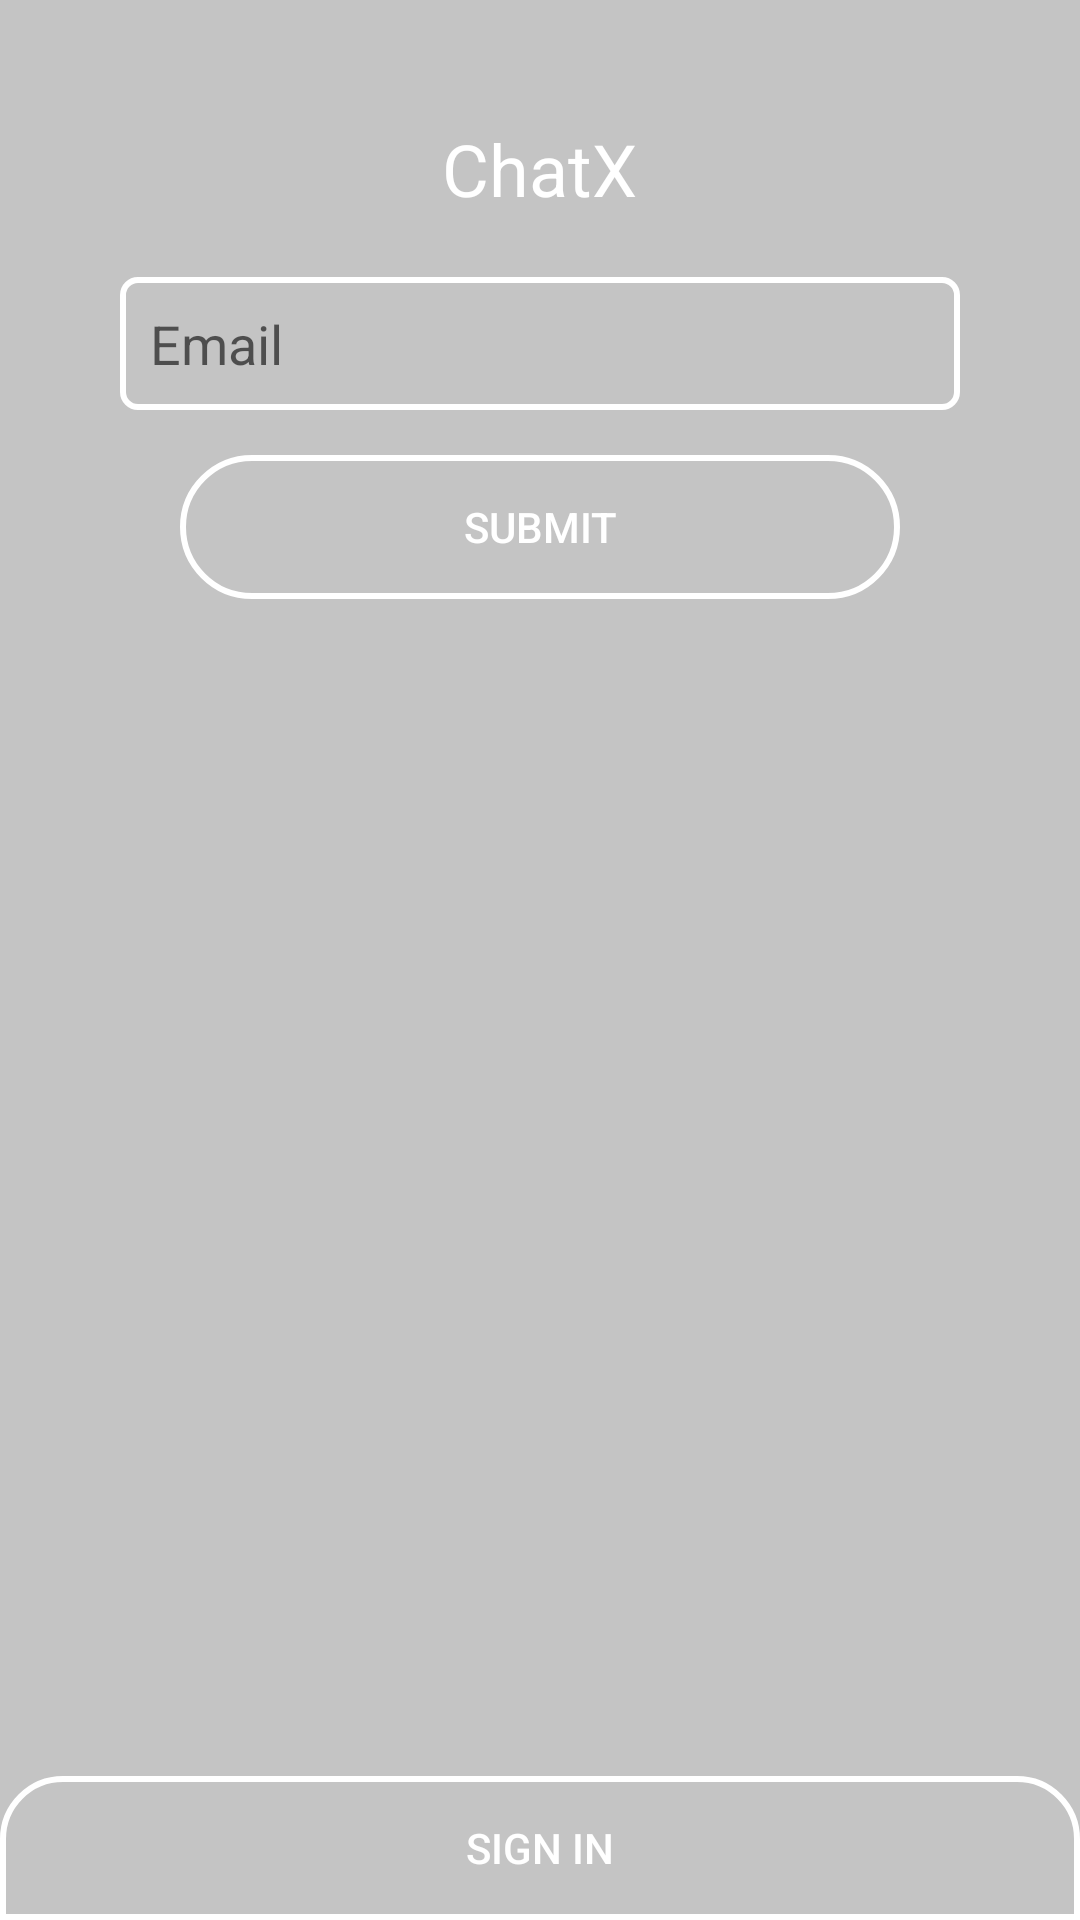

Write the Android layout XML for this screen, with the resource values it uses.
<!-- AndroidManifest.xml: application theme AppTheme -->
<!-- res/layout/activity_forgot_password.xml -->
<?xml version="1.0" encoding="utf-8"?>
<RelativeLayout xmlns:android="http://schemas.android.com/apk/res/android"
                android:layout_width="match_parent"
                android:layout_height="match_parent"
                android:background="@color/colorGrey">

    <TextView
            android:layout_width="wrap_content"
            android:layout_height="wrap_content"
            android:text="@string/app_name"
            android:textColor="@color/colorWhite"
            android:textSize="24sp"
            android:id="@+id/app_name"
            android:layout_centerHorizontal="true"
            android:layout_marginTop="40dp"
            android:layout_marginBottom="20dp"/>

    <EditText
            android:layout_width="match_parent"
            android:layout_height="wrap_content"
            android:background="@drawable/light_rounded_corner_background"
            android:layout_below="@id/app_name"
            android:textColor="@color/colorWhite"
            android:hint="Email"
            android:id="@+id/user_email"
            android:padding="10dp"
            android:layout_marginStart="40dp"
            android:layout_marginEnd="40dp"
            android:layout_marginBottom="15dp"/>

    <Button android:layout_width="match_parent"
            android:layout_height="wrap_content"
            android:layout_below="@id/user_email"
            android:background="@drawable/heavy_rounded_corner_background"
            android:text="Submit"
            android:id="@+id/btn"
            android:textColor="@color/colorWhite"
            android:layout_marginStart="60dp"
            android:layout_marginEnd="60dp"/>

    <Button
            android:layout_width="match_parent"
            android:layout_height="wrap_content"
            android:text="Sign In"
            android:id="@+id/signInBtn"
            android:textColor="@color/colorWhite"
            android:background="@drawable/half_light_rounded_cornered_background"
            android:layout_alignParentBottom="true"
    />


</RelativeLayout>
<!-- resources referenced by this layout -->
<resources>
  <color name="colorGrey">#C4C4C4</color>
  <color name="colorWhite">#FFFFFF</color>
  <!-- drawable half_light_rounded_cornered_background (drawable) -->
  <?xml version="1.0" encoding="utf-8"?>
  <shape xmlns:android="http://schemas.android.com/apk/res/android"
  android:shape="rectangle">
  
      <stroke
          android:color="@color/colorWhite"
          android:width="2dp"
          />
  
      <corners
          android:topLeftRadius="20dp"
          android:topRightRadius="20dp"/>
  
  
  </shape>
  <!-- drawable heavy_rounded_corner_background (drawable) -->
  <?xml version="1.0" encoding="utf-8"?>
  <shape xmlns:android="http://schemas.android.com/apk/res/android"
  android:shape="rectangle">
  
      <stroke android:color="@color/colorWhite"
              android:width="2dp"/>
      <corners android:topLeftRadius="250dp"
               android:topRightRadius="250dp"
               android:bottomLeftRadius="250dp"
               android:bottomRightRadius="250dp"/>
  </shape>
  <!-- drawable light_rounded_corner_background (drawable) -->
  <?xml version="1.0" encoding="utf-8"?>
  <shape xmlns:android="http://schemas.android.com/apk/res/android"
  android:shape="rectangle">
  
  
      <corners
          android:topLeftRadius="5dp"
          android:topRightRadius="5dp"
          android:bottomLeftRadius="5dp"
          android:bottomRightRadius="5dp"/>
  
      <stroke
          android:color="@color/colorWhite"
          android:width="2dp"/>
  
  </shape>
  <string name="app_name">ChatX</string>
  <style name="AppTheme" parent="Base.Theme.AppCompat.Light.DarkActionBar">
  		
  		<item name="colorPrimary">@color/colorPrimary</item>
  		<item name="colorPrimaryDark">@color/colorPrimaryDark</item>
  		<item name="colorAccent">@color/colorAccent</item>
  	</style>
  <color name="colorPrimary">#3F51B5</color>
  <color name="colorPrimaryDark">#303F9F</color>
  <color name="colorAccent">#FF4081</color>
</resources>
